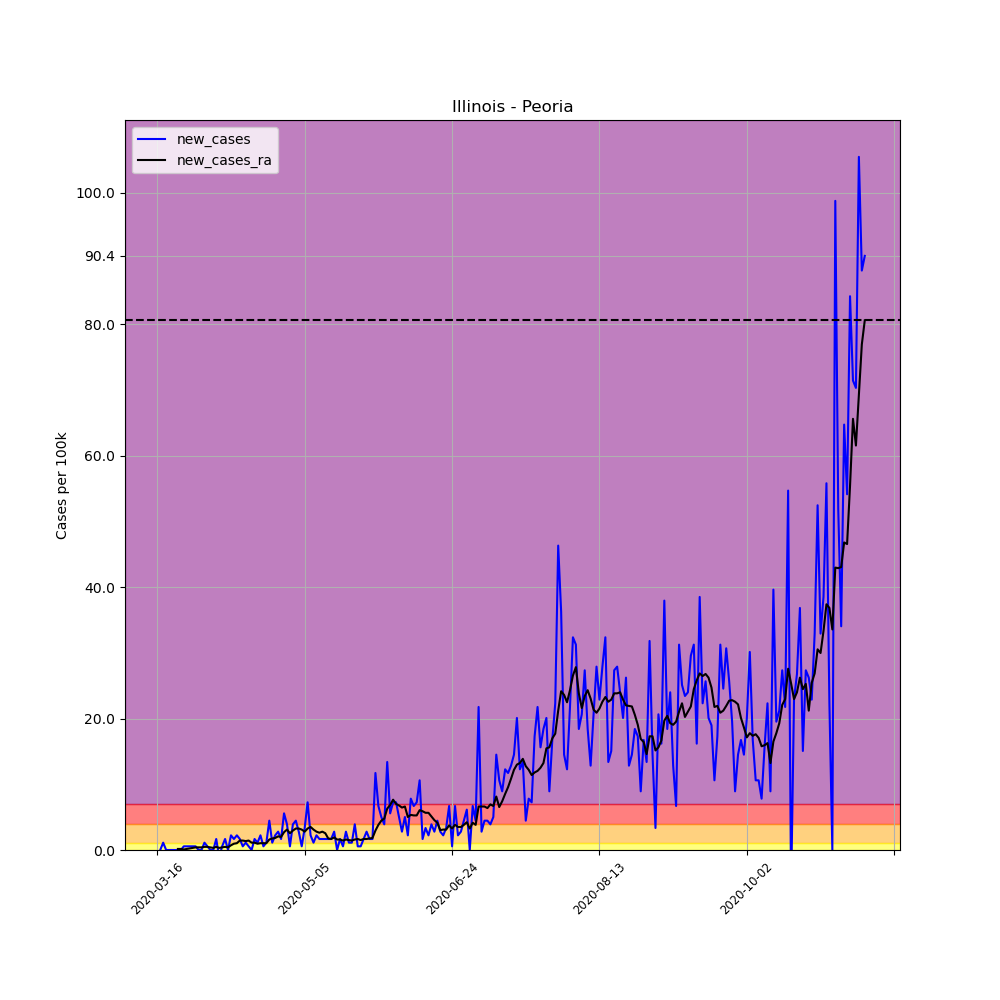

Values plotted in this chart, from the file beside it:
, date, county, state, fips, cases, deaths, COUNTY, STNAME, CTYNAME, POPESTIMATE2019, per_100k, per_100k_ra, new_cases, new_cases_ra
107288, 2020-03-16, Peoria, Illinois, 17143, 1, 0, 143, Illinois, Peoria, 179179, 0.5581, , , 
107289, 2020-03-17, Peoria, Illinois, 17143, 1, 0, 143, Illinois, Peoria, 179179, 0.5581, , 0.0, 
107290, 2020-03-18, Peoria, Illinois, 17143, 3, 0, 143, Illinois, Peoria, 179179, 1.674, , 1.116, 
107291, 2020-03-19, Peoria, Illinois, 17143, 3, 0, 143, Illinois, Peoria, 179179, 1.674, , 0.0, 
107292, 2020-03-20, Peoria, Illinois, 17143, 3, 0, 143, Illinois, Peoria, 179179, 1.674, , 0.0, 
107293, 2020-03-21, Peoria, Illinois, 17143, 3, 0, 143, Illinois, Peoria, 179179, 1.674, , 0.0, 
107294, 2020-03-22, Peoria, Illinois, 17143, 3, 0, 143, Illinois, Peoria, 179179, 1.674, 1.355, 0.0, 
107295, 2020-03-23, Peoria, Illinois, 17143, 3, 0, 143, Illinois, Peoria, 179179, 1.674, 1.515, 0.0, 0.1595
107296, 2020-03-24, Peoria, Illinois, 17143, 3, 0, 143, Illinois, Peoria, 179179, 1.674, 1.674, 0.0, 0.1595
107297, 2020-03-25, Peoria, Illinois, 17143, 4, 0, 143, Illinois, Peoria, 179179, 2.232, 1.754, 0.5581, 0.07973
107298, 2020-03-26, Peoria, Illinois, 17143, 5, 0, 143, Illinois, Peoria, 179179, 2.791, 1.913, 0.5581, 0.1595
107299, 2020-03-27, Peoria, Illinois, 17143, 6, 0, 143, Illinois, Peoria, 179179, 3.349, 2.153, 0.5581, 0.2392
107300, 2020-03-28, Peoria, Illinois, 17143, 7, 0, 143, Illinois, Peoria, 179179, 3.907, 2.472, 0.5581, 0.3189
107301, 2020-03-29, Peoria, Illinois, 17143, 8, 0, 143, Illinois, Peoria, 179179, 4.465, 2.87, 0.5581, 0.3986
107302, 2020-03-30, Peoria, Illinois, 17143, 8, 0, 143, Illinois, Peoria, 179179, 4.465, 3.269, 0.0, 0.3986
107303, 2020-03-31, Peoria, Illinois, 17143, 8, 0, 143, Illinois, Peoria, 179179, 4.465, 3.668, 0.0, 0.3986
107304, 2020-04-01, Peoria, Illinois, 17143, 10, 0, 143, Illinois, Peoria, 179179, 5.581, 4.146, 1.116, 0.4784
107305, 2020-04-02, Peoria, Illinois, 17143, 11, 0, 143, Illinois, Peoria, 179179, 6.139, 4.624, 0.5581, 0.4784
107306, 2020-04-03, Peoria, Illinois, 17143, 11, 0, 143, Illinois, Peoria, 179179, 6.139, 5.023, 0.0, 0.3986
107307, 2020-04-04, Peoria, Illinois, 17143, 11, 0, 143, Illinois, Peoria, 179179, 6.139, 5.342, 0.0, 0.3189
107308, 2020-04-05, Peoria, Illinois, 17143, 14, 2, 143, Illinois, Peoria, 179179, 7.813, 5.82, 1.674, 0.4784
107309, 2020-04-06, Peoria, Illinois, 17143, 12, 1, 143, Illinois, Peoria, 179179, 6.697, 6.139, -1.116, 0.3189
107310, 2020-04-07, Peoria, Illinois, 17143, 13, 1, 143, Illinois, Peoria, 179179, 7.255, 6.538, 0.5581, 0.3986
107311, 2020-04-08, Peoria, Illinois, 17143, 16, 1, 143, Illinois, Peoria, 179179, 8.93, 7.016, 1.674, 0.4784
107312, 2020-04-09, Peoria, Illinois, 17143, 16, 1, 143, Illinois, Peoria, 179179, 8.93, 7.415, 0.0, 0.3986
107313, 2020-04-10, Peoria, Illinois, 17143, 20, 1, 143, Illinois, Peoria, 179179, 11.16, 8.132, 2.232, 0.7176
107314, 2020-04-11, Peoria, Illinois, 17143, 23, 1, 143, Illinois, Peoria, 179179, 12.84, 9.089, 1.674, 0.9567
107315, 2020-04-12, Peoria, Illinois, 17143, 27, 1, 143, Illinois, Peoria, 179179, 15.07, 10.13, 2.232, 1.036
107316, 2020-04-13, Peoria, Illinois, 17143, 30, 1, 143, Illinois, Peoria, 179179, 16.74, 11.56, 1.674, 1.435
107317, 2020-04-14, Peoria, Illinois, 17143, 31, 1, 143, Illinois, Peoria, 179179, 17.3, 13, 0.5581, 1.435
107318, 2020-04-15, Peoria, Illinois, 17143, 33, 1, 143, Illinois, Peoria, 179179, 18.42, 14.35, 1.116, 1.355
107319, 2020-04-16, Peoria, Illinois, 17143, 34, 1, 143, Illinois, Peoria, 179179, 18.98, 15.79, 0.5581, 1.435
107320, 2020-04-17, Peoria, Illinois, 17143, 34, 1, 143, Illinois, Peoria, 179179, 18.98, 16.9, 0.0, 1.116
107321, 2020-04-18, Peoria, Illinois, 17143, 37, 2, 143, Illinois, Peoria, 179179, 20.65, 18.02, 1.674, 1.116
107322, 2020-04-19, Peoria, Illinois, 17143, 39, 2, 143, Illinois, Peoria, 179179, 21.77, 18.98, 1.116, 0.9567
107323, 2020-04-20, Peoria, Illinois, 17143, 43, 2, 143, Illinois, Peoria, 179179, 24, 20.01, 2.232, 1.036
107324, 2020-04-21, Peoria, Illinois, 17143, 44, 2, 143, Illinois, Peoria, 179179, 24.56, 21.05, 0.5581, 1.036
107325, 2020-04-22, Peoria, Illinois, 17143, 46, 2, 143, Illinois, Peoria, 179179, 25.67, 22.08, 1.116, 1.036
107326, 2020-04-23, Peoria, Illinois, 17143, 54, 2, 143, Illinois, Peoria, 179179, 30.14, 23.68, 4.465, 1.595
107327, 2020-04-24, Peoria, Illinois, 17143, 56, 2, 143, Illinois, Peoria, 179179, 31.25, 25.43, 1.116, 1.754
107328, 2020-04-25, Peoria, Illinois, 17143, 60, 2, 143, Illinois, Peoria, 179179, 33.49, 27.27, 2.232, 1.834
107329, 2020-04-26, Peoria, Illinois, 17143, 65, 2, 143, Illinois, Peoria, 179179, 36.28, 29.34, 2.791, 2.073
107330, 2020-04-27, Peoria, Illinois, 17143, 68, 2, 143, Illinois, Peoria, 179179, 37.95, 31.33, 1.674, 1.993
107331, 2020-04-28, Peoria, Illinois, 17143, 78, 2, 143, Illinois, Peoria, 179179, 43.53, 34.04, 5.581, 2.711
107332, 2020-04-29, Peoria, Illinois, 17143, 85, 2, 143, Illinois, Peoria, 179179, 47.44, 37.15, 3.907, 3.109
107333, 2020-04-30, Peoria, Illinois, 17143, 86, 3, 143, Illinois, Peoria, 179179, 48, 39.7, 0.5581, 2.551
107334, 2020-05-01, Peoria, Illinois, 17143, 93, 3, 143, Illinois, Peoria, 179179, 51.9, 42.65, 3.907, 2.95
107335, 2020-05-02, Peoria, Illinois, 17143, 101, 3, 143, Illinois, Peoria, 179179, 56.37, 45.92, 4.465, 3.269
107336, 2020-05-03, Peoria, Illinois, 17143, 106, 3, 143, Illinois, Peoria, 179179, 59.16, 49.19, 2.791, 3.269
107337, 2020-05-04, Peoria, Illinois, 17143, 107, 3, 143, Illinois, Peoria, 179179, 59.72, 52.3, 0.5581, 3.109
107338, 2020-05-05, Peoria, Illinois, 17143, 113, 3, 143, Illinois, Peoria, 179179, 63.07, 55.09, 3.349, 2.791
107339, 2020-05-06, Peoria, Illinois, 17143, 126, 4, 143, Illinois, Peoria, 179179, 70.32, 58.36, 7.255, 3.269
107340, 2020-05-07, Peoria, Illinois, 17143, 130, 5, 143, Illinois, Peoria, 179179, 72.55, 61.87, 2.232, 3.508
107341, 2020-05-08, Peoria, Illinois, 17143, 132, 5, 143, Illinois, Peoria, 179179, 73.67, 64.98, 1.116, 3.109
107342, 2020-05-09, Peoria, Illinois, 17143, 136, 5, 143, Illinois, Peoria, 179179, 75.9, 67.77, 2.232, 2.791
107343, 2020-05-10, Peoria, Illinois, 17143, 139, 5, 143, Illinois, Peoria, 179179, 77.58, 70.4, 1.674, 2.631
107344, 2020-05-11, Peoria, Illinois, 17143, 142, 6, 143, Illinois, Peoria, 179179, 79.25, 73.19, 1.674, 2.791
107345, 2020-05-12, Peoria, Illinois, 17143, 145, 6, 143, Illinois, Peoria, 179179, 80.92, 75.74, 1.674, 2.551
107346, 2020-05-13, Peoria, Illinois, 17143, 148, 6, 143, Illinois, Peoria, 179179, 82.6, 77.5, 1.674, 1.754
107347, 2020-05-14, Peoria, Illinois, 17143, 151, 6, 143, Illinois, Peoria, 179179, 84.27, 79.17, 1.674, 1.674
... 181 more rows
